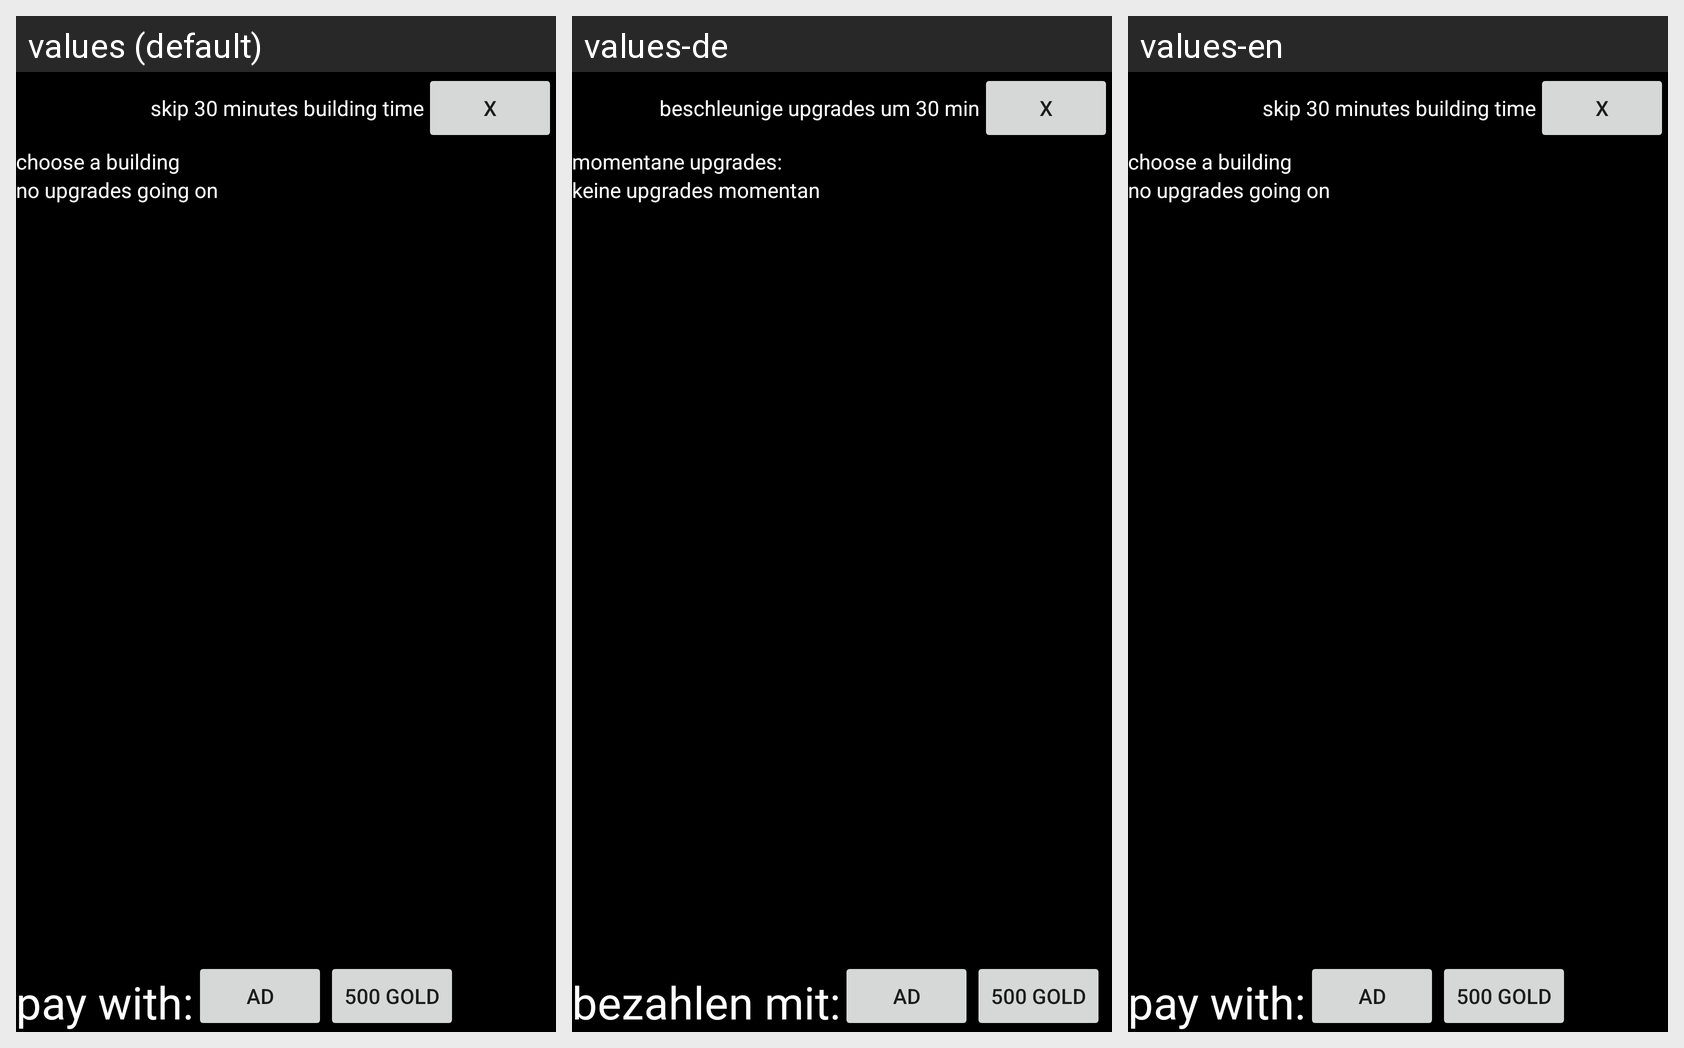

Strings drawn on this Android screen and how each of the app's shown locales translates them:
Android screen res/layout/gebaeudeboost.xml rendered under 3 locales, left to right: values (default), values-de, values-en. Device: Nexus 5 (rendered at 1080×1920; each locale shown at half size, 540×960, under a caption strip naming it); theme AppTheme.
Strings drawn on this screen, with the default value and each locale's value (text and hints the layout hard-codes, and strings that could not be matched under every locale, appear in the picture but are not listed):

choosebui
  values: choose a building
  values-de: momentane upgrades:
  values-en: choose a building  [not translated; the default value is used]

noupatmom
  values: no upgrades going on
  values-de: keine upgrades momentan
  values-en: no upgrades going on  [not translated; the default value is used]

skiptime
  values: skip 30 minutes building time
  values-de: beschleunige upgrades um 30 min
  values-en: skip 30 minutes building time  [not translated; the default value is used]

pay_with
  values: pay with:
  values-de: bezahlen mit:
  values-en: pay with:  [not translated; the default value is used]
